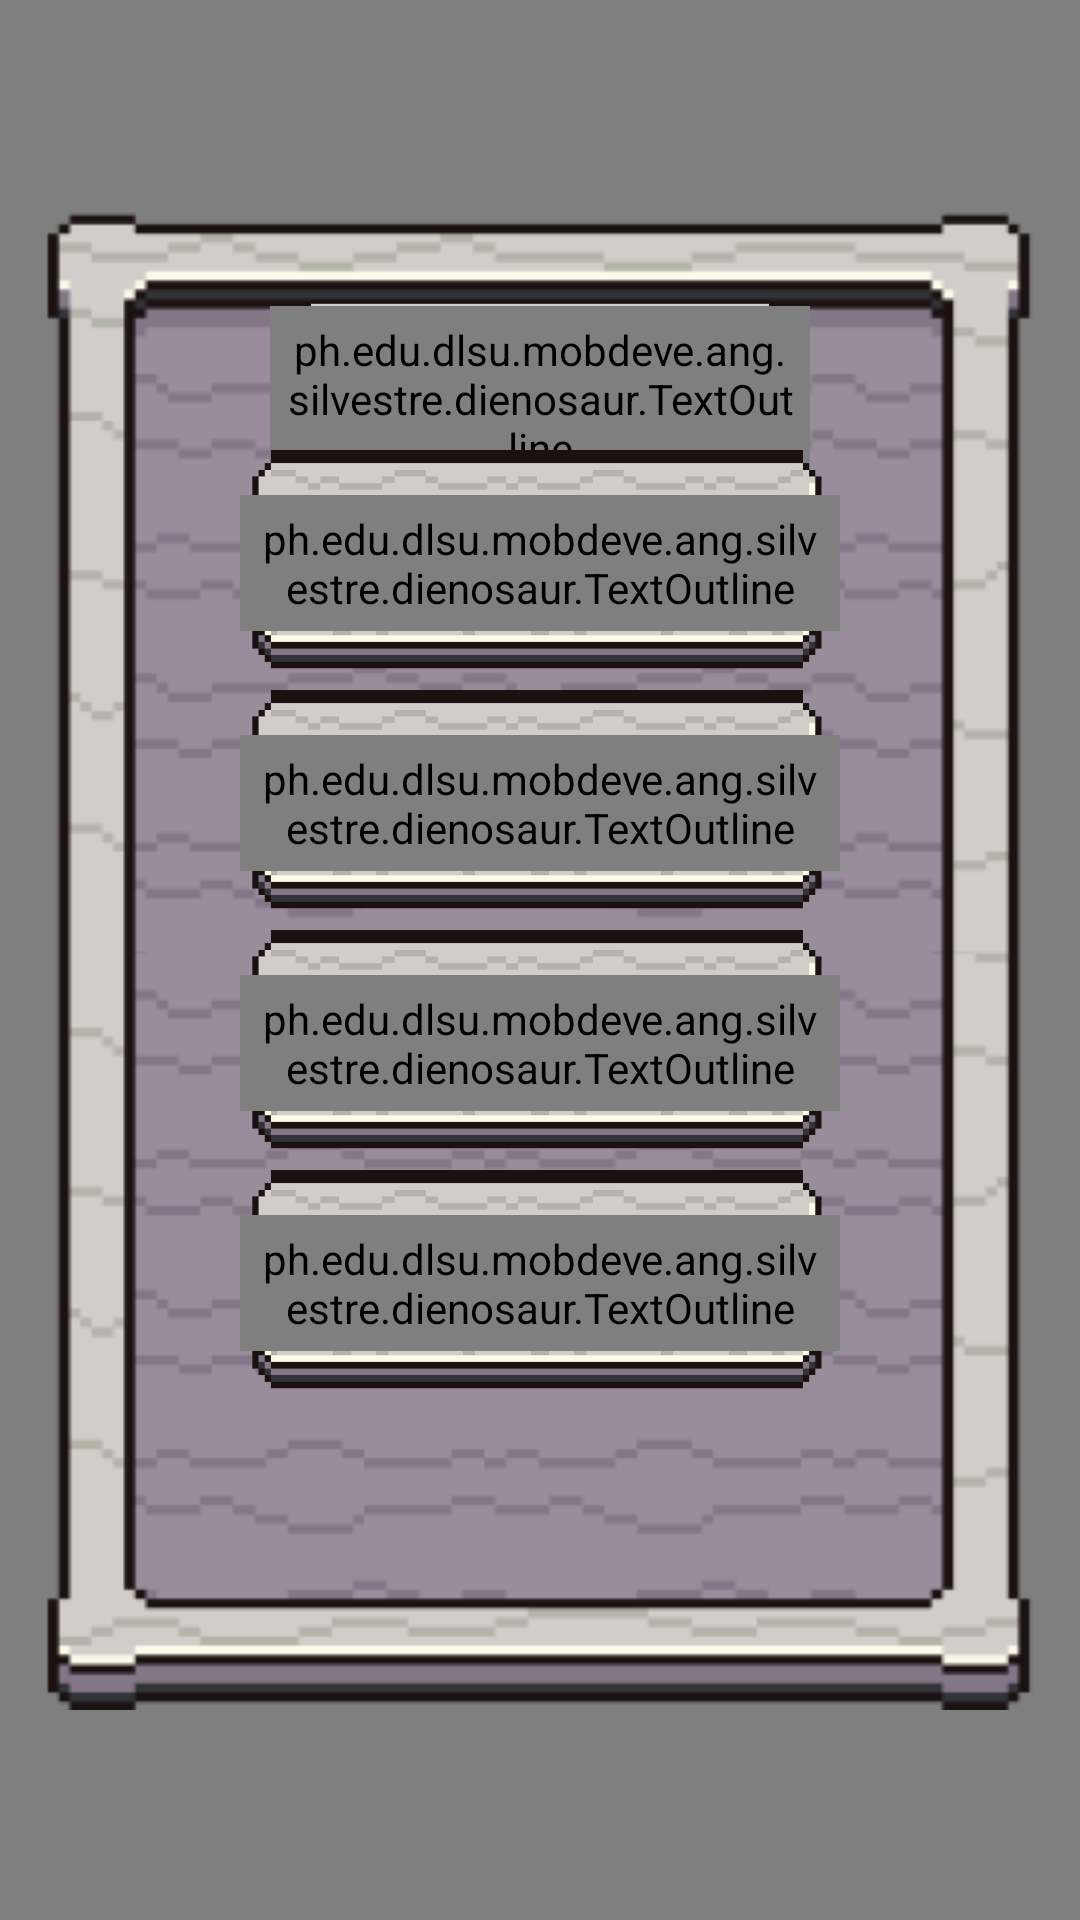

Layout XML and referenced resources for this Android screen:
<!-- AndroidManifest.xml: application theme Theme.DieNoSaur -->
<!-- res/layout/fragment_game_pause.xml -->
<?xml version="1.0" encoding="utf-8"?>
<androidx.constraintlayout.widget.ConstraintLayout xmlns:android="http://schemas.android.com/apk/res/android"
    xmlns:app="http://schemas.android.com/apk/res-auto"
    xmlns:tools="http://schemas.android.com/tools"
    android:layout_width="match_parent"
    android:layout_height="match_parent"
    tools:context=".fragments.FragmentGamePause"
    android:background="#80000000">

    <androidx.appcompat.widget.AppCompatImageView
        android:id="@+id/pause_board"
        android:layout_width="wrap_content"
        android:layout_height="500dp"
        android:src="@drawable/board_long"
        app:layout_constraintBottom_toBottomOf="parent"
        app:layout_constraintEnd_toEndOf="parent"
        app:layout_constraintStart_toStartOf="parent"
        app:layout_constraintTop_toTopOf="parent" />

    <androidx.appcompat.widget.AppCompatImageView
        android:id="@+id/pause_plate"
        style="@style/btnStyle2"
        app:layout_constraintTop_toTopOf="parent"
        app:layout_constraintStart_toStartOf="parent"
        app:layout_constraintEnd_toEndOf="parent"
        android:layout_marginTop="100dp"
        />

    <ph.edu.dlsu.mobdeve.ang.silvestre.dienosaur.TextOutline
        android:id="@+id/pause_title"
        style="@style/textSubheading"
        android:textSize="32sp"
        android:text="@string/pause"
        android:layout_width="0dp"
        android:layout_height="wrap_content"
        app:outlineColor="@color/outline"
        app:outlineSize="5dp"
        app:layout_constraintTop_toTopOf="@id/pause_plate"
        app:layout_constraintStart_toStartOf="@id/pause_plate"
        app:layout_constraintEnd_toEndOf="@id/pause_plate"
        android:layout_marginTop="2dp"
        />

    <androidx.appcompat.widget.AppCompatImageButton
        android:id="@+id/btn_resume"
        android:layout_width="200dp"
        android:layout_height="75dp"
        android:layout_marginTop="80dp"
        android:background="@drawable/btn_rectshort"
        app:layout_constraintEnd_toEndOf="@+id/pause_board"
        app:layout_constraintStart_toStartOf="@+id/pause_board"
        app:layout_constraintTop_toTopOf="@+id/pause_board" />

    <ph.edu.dlsu.mobdeve.ang.silvestre.dienosaur.TextOutline
        android:id="@+id/lbl_resume"
        style="@style/textNoSize"
        android:text="@string/resume"
        android:textSize="35sp"
        app:outlineColor="@color/outline"
        app:outlineSize="5dp"
        android:layout_width="0dp"
        android:layout_height="wrap_content"
        app:layout_constraintTop_toTopOf="@+id/btn_resume"
        app:layout_constraintStart_toStartOf="@+id/btn_resume"
        app:layout_constraintEnd_toEndOf="@+id/btn_resume"
        app:layout_constraintBottom_toBottomOf="@+id/btn_resume"
        android:layout_marginBottom="5dp"
        />

    <androidx.appcompat.widget.AppCompatImageButton
        android:id="@+id/btn_game_settings"
        android:layout_width="200dp"
        android:layout_height="75dp"
        android:layout_marginTop="5dp"
        android:background="@drawable/btn_rectshort"
        app:layout_constraintEnd_toEndOf="@+id/pause_board"
        app:layout_constraintStart_toStartOf="@+id/pause_board"
        app:layout_constraintTop_toBottomOf="@+id/btn_resume" />

    <ph.edu.dlsu.mobdeve.ang.silvestre.dienosaur.TextOutline
        android:id="@+id/lbl_game_resume"
        style="@style/textNoSize"
        android:text="@string/settings"
        android:textSize="35sp"
        app:outlineColor="@color/outline"
        app:outlineSize="5dp"
        android:layout_width="0dp"
        android:layout_height="wrap_content"
        app:layout_constraintTop_toTopOf="@+id/btn_game_settings"
        app:layout_constraintStart_toStartOf="@+id/btn_game_settings"
        app:layout_constraintEnd_toEndOf="@+id/btn_game_settings"
        app:layout_constraintBottom_toBottomOf="@+id/btn_game_settings"
        android:layout_marginBottom="5dp"
        />

    <androidx.appcompat.widget.AppCompatImageButton
        android:id="@+id/btn_retry"
        android:layout_width="200dp"
        android:layout_height="75dp"
        android:layout_marginTop="5dp"
        android:background="@drawable/btn_rectshort"
        app:layout_constraintEnd_toEndOf="@+id/pause_board"
        app:layout_constraintStart_toStartOf="@+id/pause_board"
        app:layout_constraintTop_toBottomOf="@+id/btn_game_settings" />

    <ph.edu.dlsu.mobdeve.ang.silvestre.dienosaur.TextOutline
        android:id="@+id/lbl_retry"
        style="@style/textNoSize"
        android:text="@string/retry"
        android:textSize="35sp"
        app:outlineColor="@color/outline"
        app:outlineSize="5dp"
        android:layout_width="0dp"
        android:layout_height="wrap_content"
        app:layout_constraintTop_toTopOf="@+id/btn_retry"
        app:layout_constraintStart_toStartOf="@+id/btn_retry"
        app:layout_constraintEnd_toEndOf="@+id/btn_retry"
        app:layout_constraintBottom_toBottomOf="@+id/btn_retry"
        android:layout_marginBottom="5dp"
        />

    <androidx.appcompat.widget.AppCompatImageButton
        android:id="@+id/btn_quit"
        android:layout_width="200dp"
        android:layout_height="75dp"
        android:layout_marginTop="5dp"
        android:background="@drawable/btn_rectshort"
        app:layout_constraintEnd_toEndOf="@+id/pause_board"
        app:layout_constraintStart_toStartOf="@+id/pause_board"
        app:layout_constraintTop_toBottomOf="@+id/btn_retry" />

    <ph.edu.dlsu.mobdeve.ang.silvestre.dienosaur.TextOutline
        android:id="@+id/lbl_quit"
        style="@style/textNoSize"
        android:text="@string/quit"
        android:textSize="35sp"
        app:outlineColor="@color/outline"
        app:outlineSize="5dp"
        android:layout_width="0dp"
        android:layout_height="wrap_content"
        app:layout_constraintTop_toTopOf="@+id/btn_quit"
        app:layout_constraintStart_toStartOf="@+id/btn_quit"
        app:layout_constraintEnd_toEndOf="@+id/btn_quit"
        app:layout_constraintBottom_toBottomOf="@+id/btn_quit"
        android:layout_marginBottom="5dp"
        />

</androidx.constraintlayout.widget.ConstraintLayout>
<!-- resources referenced by this layout -->
<resources>
  <color name="outline">#372821</color>
  <!-- drawable board_long: png bitmap (drawable, 14801 bytes) -->
  <!-- drawable btn_rectshort: png bitmap (drawable, 8000 bytes) -->
  <string name="pause">PAUSE</string>
  <string name="quit">Quit</string>
  <string name="resume">Resume</string>
  <string name="retry">Retry</string>
  <string name="settings">Settings</string>
  <style name="btnStyle2">
          <item name="android:layout_width">180dp</item>
          <item name="android:layout_height">38dp</item>
          <item name="android:layout_centerInParent">true</item>
          <item name="android:background">@drawable/btn_round</item>
      </style>
  <style name="textNoSize">
          <item name="android:layout_height">wrap_content</item>
          <item name="android:layout_width">match_parent</item>
          <item name="android:textAlignment">center</item>
          <item name="android:background">@null</item>
          <item name="android:fontFamily">@font/fibberish</item>
          <item name="android:textColor">@color/text</item>
          <item name="android:shadowColor">#D74E3B3B</item>
          <item name="android:shadowDx">-13</item>
          <item name="android:shadowDy">13</item>
          <item name="android:shadowRadius">1.5</item>
          <item name="android:padding">5dp</item>
          <item name="android:layout_marginTop">5dp</item>
      </style>
  <style name="textSubheading">
          <item name="android:layout_height">wrap_content</item>
          <item name="android:layout_width">match_parent</item>
          <item name="android:textAlignment">center</item>
          <item name="android:background">@null</item>
          <item name="android:fontFamily">@font/fibberish</item>
          <item name="android:layout_centerInParent">true</item>
          <item name="android:textColor">@color/text</item>
          <item name="android:shadowColor">#D74E3B3B</item>
          <item name="android:shadowDx">-10</item>
          <item name="android:shadowDy">13</item>
          <item name="android:shadowRadius">1.5</item>
          <item name="android:textSize"> 25sp</item>
          <item name="android:padding">5dp</item>
          <item name="android:layout_marginTop">7dp</item>
      </style>
  <style name="Theme.DieNoSaur" parent="Theme.MaterialComponents.DayNight.NoActionBar">
          
          <item name="colorPrimary">@color/outline</item>
          <item name="colorPrimaryVariant">@color/purple_700</item>
          <item name="colorOnPrimary">@color/white</item>
          
          <item name="colorSecondary">@color/teal_200</item>
          <item name="colorSecondaryVariant">@color/teal_700</item>
          <item name="colorOnSecondary">@color/black</item>
          
          <item name="android:statusBarColor">@color/outline</item>
          
      </style>
  <!-- drawable btn_round: png bitmap (drawable, 12388 bytes) -->
  <color name="text">#F3E3E6</color>
  <color name="purple_700">#FF3700B3</color>
  <color name="white">#FFFFFFFF</color>
  <color name="teal_200">#FF03DAC5</color>
  <color name="teal_700">#FF018786</color>
  <color name="black">#FF000000</color>
</resources>
